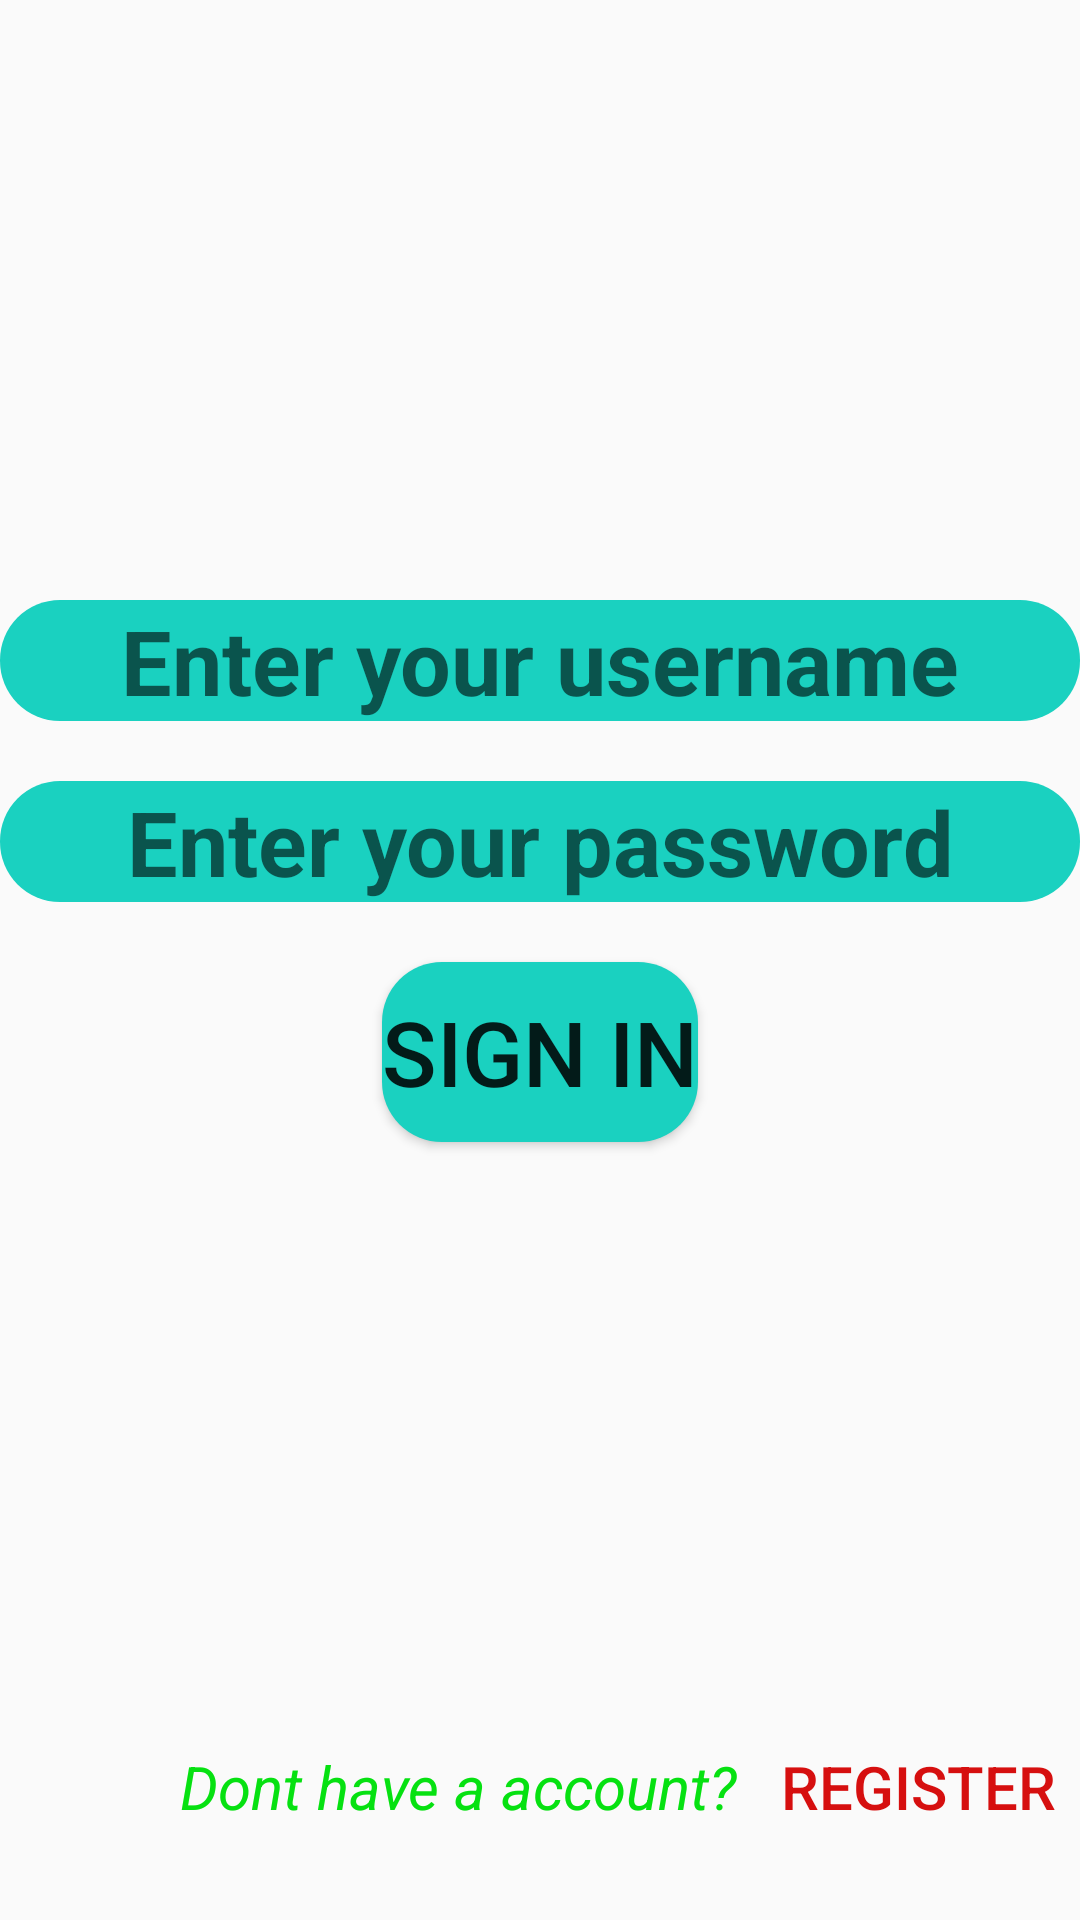

The Android layout XML behind this screen, and the referenced resources:
<!-- AndroidManifest.xml: application theme Theme.ShoppingProject -->
<!-- res/layout/activity_main.xml -->
<?xml version="1.0" encoding="utf-8"?>
<LinearLayout xmlns:android="http://schemas.android.com/apk/res/android"
    xmlns:app="http://schemas.android.com/apk/res-auto"
    xmlns:tools="http://schemas.android.com/tools"
    android:layout_width="match_parent"
    android:layout_height="match_parent"
    android:orientation="vertical"
    android:background="@drawable/photo"
    tools:context=".MainActivity">
    <EditText
        android:layout_marginTop="200dp"
        android:gravity="center"
        android:textSize="30dp"
        android:background="@drawable/background_text"
        android:hint="Enter your username"
        android:id="@+id/edusername"
        android:textStyle="bold"
        android:layout_width="match_parent"
        android:layout_height="wrap_content"/>
    <EditText
        android:layout_marginTop="20dp"
        android:gravity="center"
        android:textSize="30dp"
        android:background="@drawable/background_text"
        android:hint="Enter your password"
        android:id="@+id/edpassword"
        android:textStyle="bold"
        android:layout_width="match_parent"
        android:layout_height="wrap_content"/>
    <Button
        android:textSize="30dp"
        android:layout_gravity="center"
        android:layout_marginTop="20dp"
        android:layout_width="wrap_content"
        android:layout_height="60dp"
        android:background="@drawable/background_text"
        android:id="@+id/btsignin"
        android:text="SIGN IN"/>

    <LinearLayout
        android:layout_width="match_parent"
        android:layout_height="match_parent"
        android:orientation="horizontal">

        <TextView
            android:layout_width="wrap_content"
            android:layout_height="wrap_content"
            android:layout_marginLeft="60dp"
            android:layout_marginTop="200dp"
            android:text="Dont have a account?"
            android:textColor="#06E111"
            android:textSize="20dp"
            android:textStyle="italic" />

        <Button

            android:id="@+id/btregister"
            android:layout_width="100dp"
            android:layout_height="30dp"
            android:layout_marginLeft="10dp"
            android:layout_marginTop="200dp"
            android:background="@drawable/photo"
            android:text="Register"
            android:textColor="#D60F0F"
            android:textSize="20dp" />
    </LinearLayout>
</LinearLayout>
<!-- resources referenced by this layout -->
<resources>
  <!-- drawable background_text (drawable) -->
  <?xml version="1.0" encoding="utf-8"?>
  <shape
      xmlns:android="http://schemas.android.com/apk/res/android"
      android:shape= "rectangle"  >
      <solid android:color="#1AD1C0"/>
      <corners
          android:radius="20dp" />
  </shape>
  <style name="Theme.ShoppingProject" parent="Theme.AppCompat.DayNight.DarkActionBar">
          
          <item name="colorPrimary">@color/purple_500</item>
          <item name="colorPrimaryVariant">@color/purple_700</item>
          <item name="colorOnPrimary">@color/white</item>
          
          <item name="colorSecondary">@color/teal_200</item>
          <item name="colorSecondaryVariant">@color/teal_700</item>
          <item name="colorOnSecondary">@color/black</item>
          
          <item name="android:statusBarColor" tools:targetApi="l">?attr/colorPrimaryVariant</item>
          
      </style>
  <!-- not gathered from this repository: default colours our renderer supplied (Android Studio template values) -->
  <color name="purple_500">#FF6200EE</color>
  <color name="purple_700">#FF3700B3</color>
  <color name="teal_200">#FF03DAC5</color>
  <color name="teal_700">#FF018786</color>
  <color name="black">#FF000000</color>
  <color name="white">#FFFFFFFF</color>
</resources>
